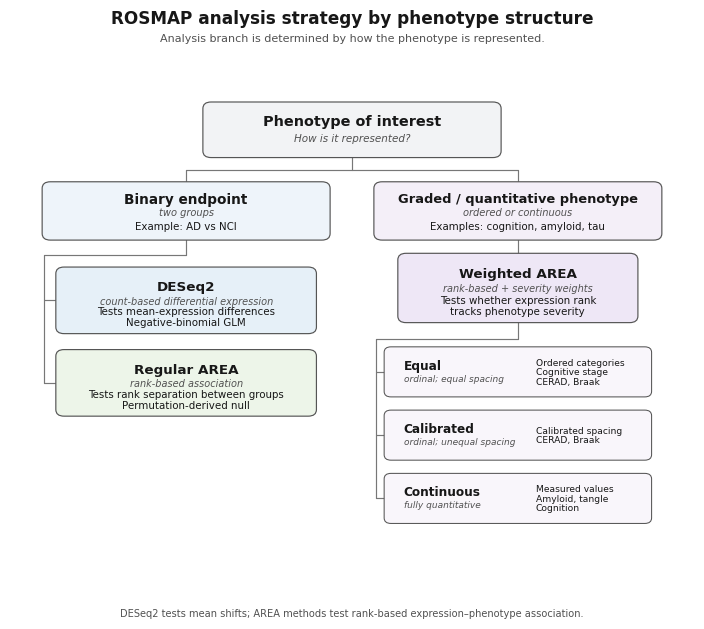

The matplotlib source for this figure:
#!/usr/bin/env python3
"""
make_rosmap_analysis_tree_publication.py
=======================================

Publication-sized ROSMAP analysis strategy schematic.

Design targets
--------------
- full two-column journal width (~7.2 in), not slide dimensions
- readable 7.5--12 pt typography at final size
- restrained line weights and color fills
- compact two-column hierarchy instead of a 16:9 flowchart
- vector PDF/SVG plus 600-dpi PNG

Outputs
-------
results/method_development/
    rosmap_analysis_strategy_publication.png
    rosmap_analysis_strategy_publication.pdf
    rosmap_analysis_strategy_publication.svg
"""

from __future__ import annotations

from pathlib import Path

import matplotlib
matplotlib.use("Agg")
import matplotlib.pyplot as plt
from matplotlib.patches import FancyBboxPatch


# -----------------------------------------------------------------------------
# Publication defaults
# -----------------------------------------------------------------------------
OUTDIR = Path("results/method_development")
OUTDIR.mkdir(parents=True, exist_ok=True)
BASENAME = OUTDIR / "rosmap_analysis_strategy_publication"

plt.rcParams.update({
    "font.family": "sans-serif",
    "font.sans-serif": ["Arial", "Helvetica", "DejaVu Sans"],
    "pdf.fonttype": 42,          # editable TrueType text in PDF
    "ps.fonttype": 42,
    "svg.fonttype": "none",     # keep text as text
    "axes.linewidth": 0.8,
})

# Neutral, color-blind-safe-ish pastel palette; contrast remains acceptable in gray.
TEXT = "#171717"
SUBTEXT = "#515151"
EDGE = "#555555"
LINE = "#777777"
ROOT_FILL = "#F2F3F5"
BINARY_FILL = "#EEF4FA"
DESEQ_FILL = "#E6F0F8"
REGULAR_FILL = "#EDF5E9"
GRADED_FILL = "#F4EFF8"
WEIGHTED_FILL = "#EEE7F6"
CHILD_FILL = "#F9F6FB"


def add_box(ax, x, y, w, h, fill, lw=0.85, radius=0.012):
    patch = FancyBboxPatch(
        (x, y), w, h,
        boxstyle=f"round,pad=0.008,rounding_size={radius}",
        facecolor=fill,
        edgecolor=EDGE,
        linewidth=lw,
        zorder=2,
    )
    ax.add_patch(patch)
    return patch


def centered_block(
    ax, x, y, w, h, *, title, subtitle=None, body=None,
    title_size=9.5, subtitle_size=7.4, body_size=7.6,
    title_y=0.72, subtitle_y=0.48, body_y=0.20,
):
    cx = x + w / 2
    ax.text(
        cx, y + h * title_y, title,
        ha="center", va="center", fontsize=title_size,
        fontweight="bold", color=TEXT, zorder=3,
    )
    if subtitle:
        ax.text(
            cx, y + h * subtitle_y, subtitle,
            ha="center", va="center", fontsize=subtitle_size,
            fontstyle="italic", color=SUBTEXT, zorder=3,
        )
    if body:
        ax.text(
            cx, y + h * body_y, "\n".join(body),
            ha="center", va="center", fontsize=body_size,
            linespacing=1.16, color=TEXT, zorder=3,
        )


def row_block(ax, x, y, w, h, *, title, descriptor, examples):
    """Compact child row used for Weighted AREA phenotype encodings."""
    ax.text(
        x + w * 0.055, y + h * 0.64, title,
        ha="left", va="center", fontsize=8.7,
        fontweight="bold", color=TEXT, zorder=3,
    )
    ax.text(
        x + w * 0.055, y + h * 0.32, descriptor,
        ha="left", va="center", fontsize=6.45,
        fontstyle="italic", color=SUBTEXT, zorder=3,
    )
    ax.text(
        x + w * 0.57, y + h * 0.48, examples,
        ha="left", va="center", fontsize=6.55,
        color=TEXT, linespacing=1.06, zorder=3,
    )


def vline(ax, x, y1, y2, lw=0.85):
    ax.plot([x, x], [y1, y2], color=LINE, lw=lw, solid_capstyle="round", zorder=1)


def hline(ax, x1, x2, y, lw=0.85):
    ax.plot([x1, x2], [y, y], color=LINE, lw=lw, solid_capstyle="round", zorder=1)


def split(ax, parent_x, parent_y, branch_y, children_x, child_y):
    vline(ax, parent_x, parent_y, branch_y)
    hline(ax, min(children_x), max(children_x), branch_y)
    for cx in children_x:
        vline(ax, cx, branch_y, child_y)


def main():
    # 7.2 in is a common full-width target for two-column journals.
    fig, ax = plt.subplots(figsize=(7.2, 6.55))
    ax.set_xlim(0, 1)
    ax.set_ylim(0, 1)
    ax.axis("off")

    # ------------------------------------------------------------------
    # Heading: deliberately modest; journal figure captions carry detail.
    # ------------------------------------------------------------------
    fig.text(
        0.5, 0.965,
        "ROSMAP analysis strategy by phenotype structure",
        ha="center", va="top", fontsize=12.2, fontweight="bold", color=TEXT,
    )
    fig.text(
        0.5, 0.928,
        "Analysis branch is determined by how the phenotype is represented.",
        ha="center", va="top", fontsize=8.0, color=SUBTEXT,
    )

    # ------------------------------------------------------------------
    # Root + top split
    # ------------------------------------------------------------------
    root = (0.29, 0.805, 0.42, 0.085)
    add_box(ax, *root, ROOT_FILL)
    centered_block(
        ax, *root,
        title="Phenotype of interest",
        subtitle="How is it represented?",
        title_size=10.4, subtitle_size=7.5,
        title_y=0.66, subtitle_y=0.31,
    )

    binary = (0.055, 0.655, 0.405, 0.090)
    graded = (0.540, 0.655, 0.405, 0.090)
    add_box(ax, *binary, BINARY_FILL)
    add_box(ax, *graded, GRADED_FILL)

    centered_block(
        ax, *binary,
        title="Binary endpoint", subtitle="two groups",
        body=["Example: AD vs NCI"],
        title_size=9.8, subtitle_size=7.1, body_size=7.4,
        title_y=0.73, subtitle_y=0.47, body_y=0.18,
    )
    centered_block(
        ax, *graded,
        title="Graded / quantitative phenotype", subtitle="ordered or continuous",
        body=["Examples: cognition, amyloid, tau"],
        title_size=9.4, subtitle_size=7.1, body_size=7.4,
        title_y=0.73, subtitle_y=0.47, body_y=0.18,
    )

    root_cx = root[0] + root[2] / 2
    binary_cx = binary[0] + binary[2] / 2
    graded_cx = graded[0] + graded[2] / 2
    split(ax, root_cx, root[1], 0.775, [binary_cx, graded_cx], binary[1] + binary[3])

    # ------------------------------------------------------------------
    # Binary branch: two complementary analyses, stacked for legibility.
    # ------------------------------------------------------------------
    deseq = (0.075, 0.485, 0.365, 0.105)
    regular = (0.075, 0.335, 0.365, 0.105)
    for node, fill in ((deseq, DESEQ_FILL), (regular, REGULAR_FILL)):
        add_box(ax, *node, fill)

    centered_block(
        ax, *deseq,
        title="DESeq2", subtitle="count-based differential expression",
        body=["Tests mean-expression differences", "Negative-binomial GLM"],
        title_size=9.7, subtitle_size=7.0, body_size=7.4,
        title_y=0.72, subtitle_y=0.48, body_y=0.20,
    )
    centered_block(
        ax, *regular,
        title="Regular AREA", subtitle="rank-based association",
        body=["Tests rank separation between groups", "Permutation-derived null"],
        title_size=9.7, subtitle_size=7.0, body_size=7.4,
        title_y=0.72, subtitle_y=0.48, body_y=0.20,
    )

    # One vertical trunk with short horizontal elbows makes the parallel
    # relationship clear without forcing two narrow side-by-side cards.
    trunk_x = 0.050
    vline(ax, binary_cx, binary[1], 0.620)
    hline(ax, trunk_x, binary_cx, 0.620)
    vline(ax, trunk_x, 0.620, regular[1] + regular[3] / 2)
    for node in (deseq, regular):
        cy = node[1] + node[3] / 2
        hline(ax, trunk_x, node[0], cy)

    # ------------------------------------------------------------------
    # Graded branch: Weighted AREA, then encoding choices as compact rows.
    # ------------------------------------------------------------------
    weighted = (0.575, 0.505, 0.335, 0.110)
    add_box(ax, *weighted, WEIGHTED_FILL)
    centered_block(
        ax, *weighted,
        title="Weighted AREA", subtitle="rank-based + severity weights",
        body=["Tests whether expression rank", "tracks phenotype severity"],
        title_size=9.7, subtitle_size=7.0, body_size=7.4,
        title_y=0.72, subtitle_y=0.48, body_y=0.20,
    )
    weighted_cx = weighted[0] + weighted[2] / 2
    vline(ax, graded_cx, graded[1], weighted[1] + weighted[3])

    equal = (0.555, 0.370, 0.375, 0.075)
    calibrated = (0.555, 0.255, 0.375, 0.075)
    continuous = (0.555, 0.140, 0.375, 0.075)
    for node in (equal, calibrated, continuous):
        add_box(ax, *node, CHILD_FILL, lw=0.75, radius=0.010)

    row_block(
        ax, *equal,
        title="Equal",
        descriptor="ordinal; equal spacing",
        examples="Ordered categories\nCognitive stage\nCERAD, Braak",
    )
    row_block(
        ax, *calibrated,
        title="Calibrated",
        descriptor="ordinal; unequal spacing",
        examples="Calibrated spacing\nCERAD, Braak",
    )
    row_block(
        ax, *continuous,
        title="Continuous",
        descriptor="fully quantitative",
        examples="Measured values\nAmyloid, tangle\nCognition",
    )

    enc_trunk_x = 0.535
    vline(ax, weighted_cx, weighted[1], 0.468)
    hline(ax, enc_trunk_x, weighted_cx, 0.468)
    vline(ax, enc_trunk_x, 0.468, continuous[1] + continuous[3] / 2)
    for node in (equal, calibrated, continuous):
        cy = node[1] + node[3] / 2
        hline(ax, enc_trunk_x, node[0], cy)

    # ------------------------------------------------------------------
    # Bottom method distinction -- small enough to function like a figure note.
    # ------------------------------------------------------------------
    fig.text(
        0.5, 0.035,
        "DESeq2 tests mean shifts; AREA methods test rank-based expression–phenotype association.",
        ha="center", va="bottom", fontsize=7.1, color=SUBTEXT,
    )

    fig.subplots_adjust(left=0.025, right=0.975, top=0.91, bottom=0.07)

    fig.savefig(BASENAME.with_suffix(".png"), dpi=600, bbox_inches="tight", facecolor="white")
    fig.savefig(BASENAME.with_suffix(".pdf"), bbox_inches="tight", facecolor="white")
    fig.savefig(BASENAME.with_suffix(".svg"), bbox_inches="tight", facecolor="white")
    plt.close(fig)

    for ext in (".png", ".pdf", ".svg"):
        print(f"Wrote: {BASENAME.with_suffix(ext)}")


if __name__ == "__main__":
    main()
